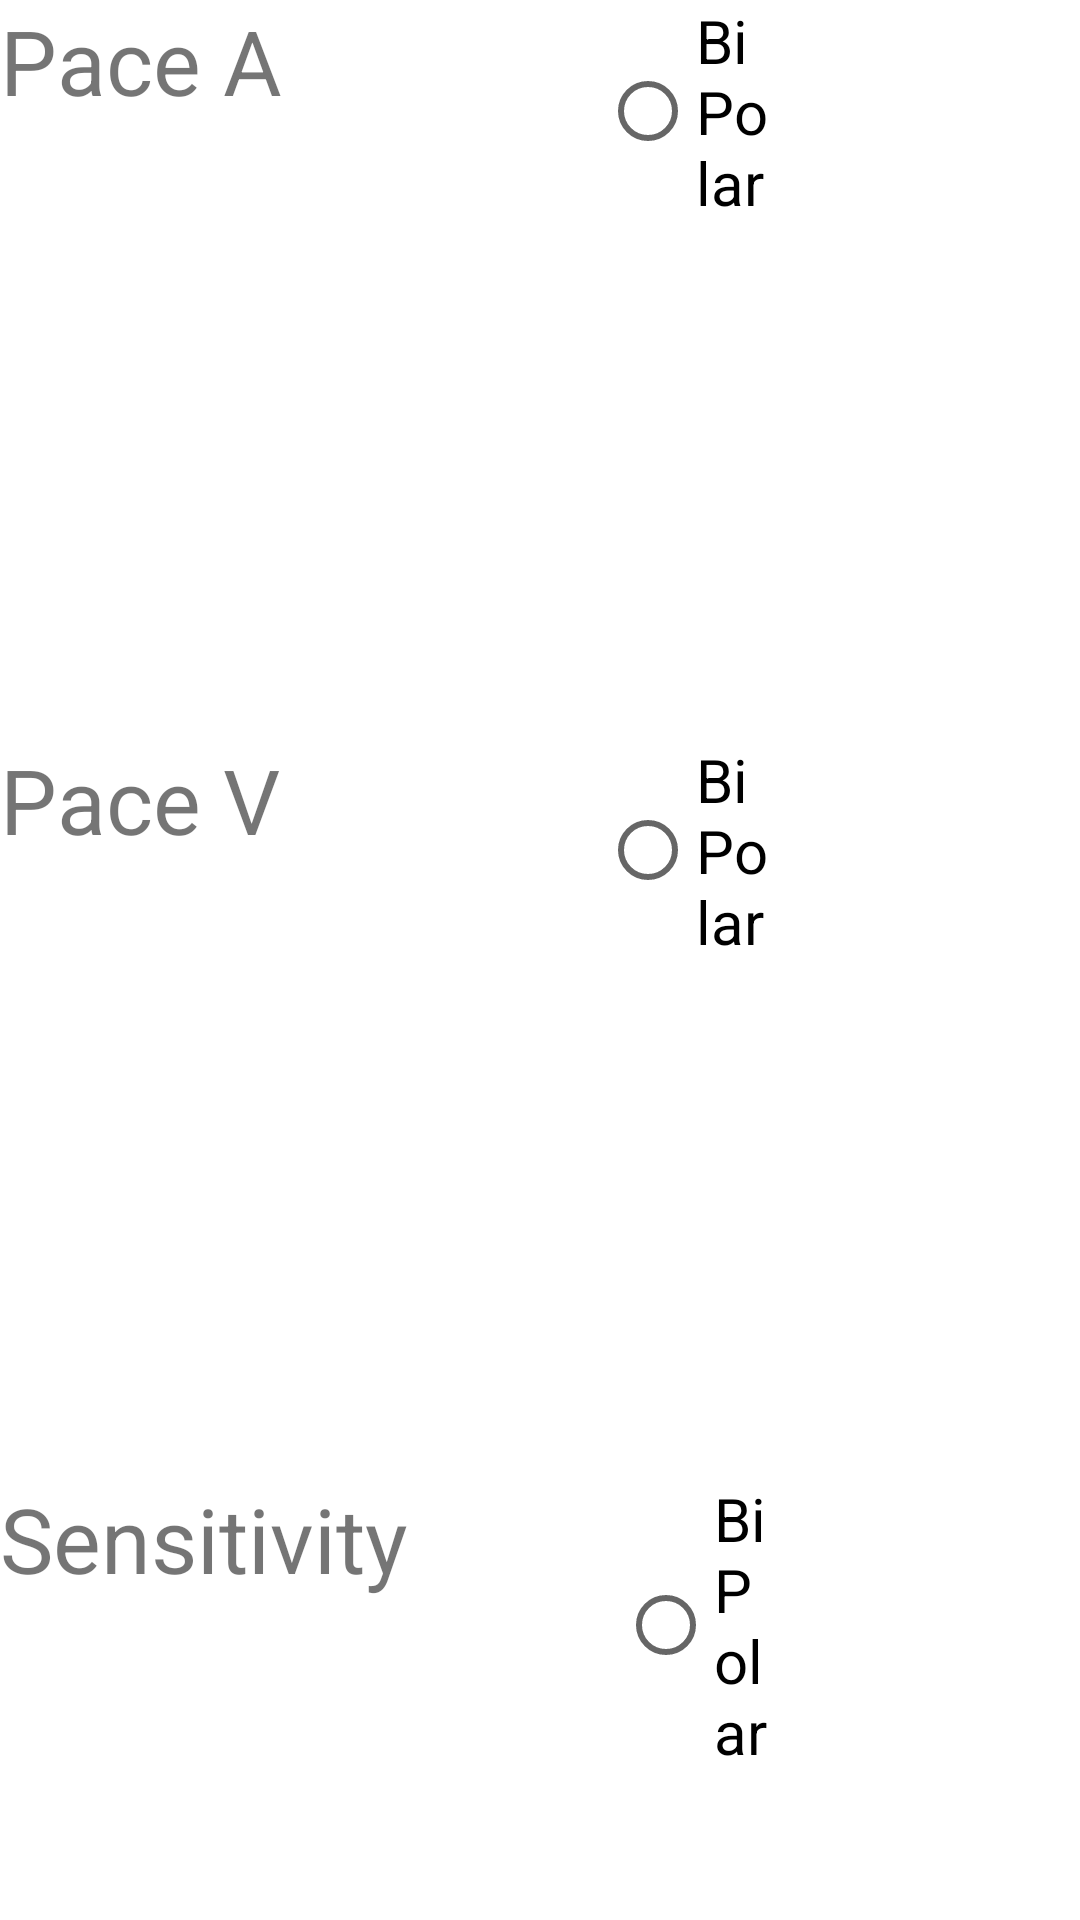

Layout XML and referenced resources for this Android screen:
<!-- AndroidManifest.xml: application theme Theme.MyApplication -->
<!-- res/layout/fragment_ddd_polarity.xml -->
<?xml version="1.0" encoding="utf-8"?>
<FrameLayout xmlns:android="http://schemas.android.com/apk/res/android"
    xmlns:tools="http://schemas.android.com/tools"
    android:layout_width="match_parent"
    android:layout_height="match_parent"
    tools:context=".dualchamber.FragmentParaDDDPolarity">

    <LinearLayout
        android:id="@+id/mViewPolarity"
        android:layout_width="match_parent"
        android:layout_height="match_parent"
        android:gravity="center"
        android:orientation="vertical">

        <LinearLayout
            android:layout_width="wrap_content"
            android:layout_height="wrap_content"
            android:layout_marginBottom="30dp"
            android:orientation="horizontal">

            <TextView
                android:layout_width="100dp"
                android:layout_height="wrap_content"
                android:layout_marginRight="100dp"
                android:text="Pace A"
                android:textSize="30sp" />

            <RadioGroup
                android:id="@+id/radioGroupPaceA"
                android:layout_width="wrap_content"
                android:layout_height="wrap_content"
                android:orientation="horizontal">

                <RadioButton
                    android:id="@+id/paceABi"
                    android:layout_width="wrap_content"
                    android:layout_height="wrap_content"
                    android:layout_marginRight="100dp"
                    android:text="Bi Polar"
                    android:textSize="20dp"/>

                <RadioButton
                    android:id="@+id/paceAUni"
                    android:layout_width="wrap_content"
                    android:layout_height="wrap_content"
                    android:text="Uni Polar"
                    android:textSize="20dp"/>

            </RadioGroup>

        </LinearLayout>

        <LinearLayout
            android:layout_width="wrap_content"
            android:layout_height="wrap_content"
            android:layout_marginBottom="30dp"
            android:orientation="horizontal">

            <TextView
                android:layout_width="100dp"
                android:layout_height="wrap_content"
                android:layout_marginRight="100dp"
                android:text="Pace V"
                android:textSize="30sp" />

            <RadioGroup
                android:id="@+id/radioGroupPaceV"
                android:layout_width="wrap_content"
                android:layout_height="wrap_content"
                android:orientation="horizontal">

                <RadioButton
                    android:id="@+id/paceVBi"
                    android:layout_width="wrap_content"
                    android:layout_height="wrap_content"
                    android:layout_marginRight="100dp"
                    android:text="Bi Polar"
                    android:textSize="20dp"/>

                <RadioButton
                    android:id="@+id/paceVUni"
                    android:layout_width="wrap_content"
                    android:layout_height="wrap_content"
                    android:text="Uni Polar"
                    android:textSize="20dp" />

            </RadioGroup>

        </LinearLayout>

        <LinearLayout
            android:layout_width="wrap_content"
            android:layout_height="wrap_content"
            android:orientation="horizontal">

            <TextView
                android:layout_width="wrap_content"
                android:layout_height="wrap_content"
                android:text="Sensitivity"
                android:textSize="30sp" />

            <RadioGroup
                android:id="@+id/radioGroupSensitivity"
                android:layout_width="wrap_content"
                android:layout_height="wrap_content"
                android:layout_marginLeft="70dp"
                android:orientation="horizontal">

                <RadioButton
                    android:id="@+id/sensBi"
                    android:layout_width="wrap_content"
                    android:layout_height="wrap_content"
                    android:layout_marginRight="100dp"
                    android:text="Bi Polar"
                    android:textSize="20dp"/>

                <RadioButton
                    android:id="@+id/sensUni"
                    android:layout_width="wrap_content"
                    android:layout_height="wrap_content"
                    android:text="Uni Polar"
                    android:textSize="20dp"/>

            </RadioGroup>

        </LinearLayout>

    </LinearLayout>

</FrameLayout>
<!-- resources referenced by this layout -->
<resources>
  <style name="Theme.MyApplication" parent="Theme.MaterialComponents.Light.NoActionBar">
          <item name="colorPrimary">@color/colorPrimary</item>
          <item name="colorPrimaryDark">@color/colorPrimaryDark</item>
      </style>
  <color name="colorPrimary">#0096ff</color>
  <color name="colorPrimaryDark">#0069b3</color>
</resources>
